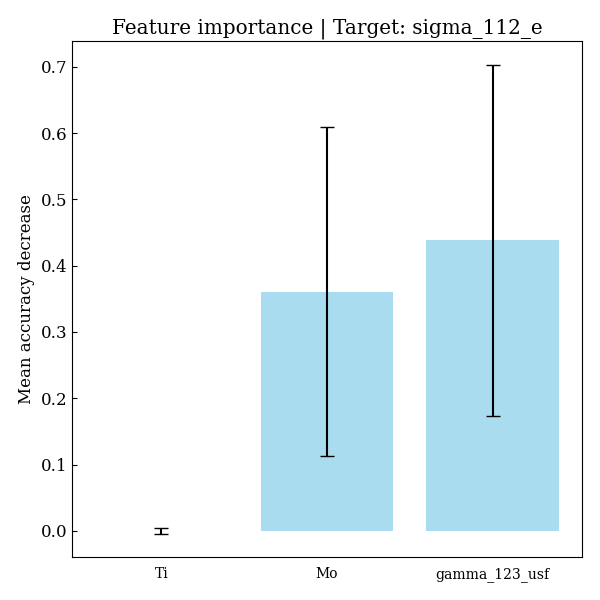

The file beside this chart, header and first rows:
feature, importances, std_dev
Ti, 0.000173, 0.004741
Mo, 0.361, 0.2481
gamma_123_usf, 0.4381, 0.2649
